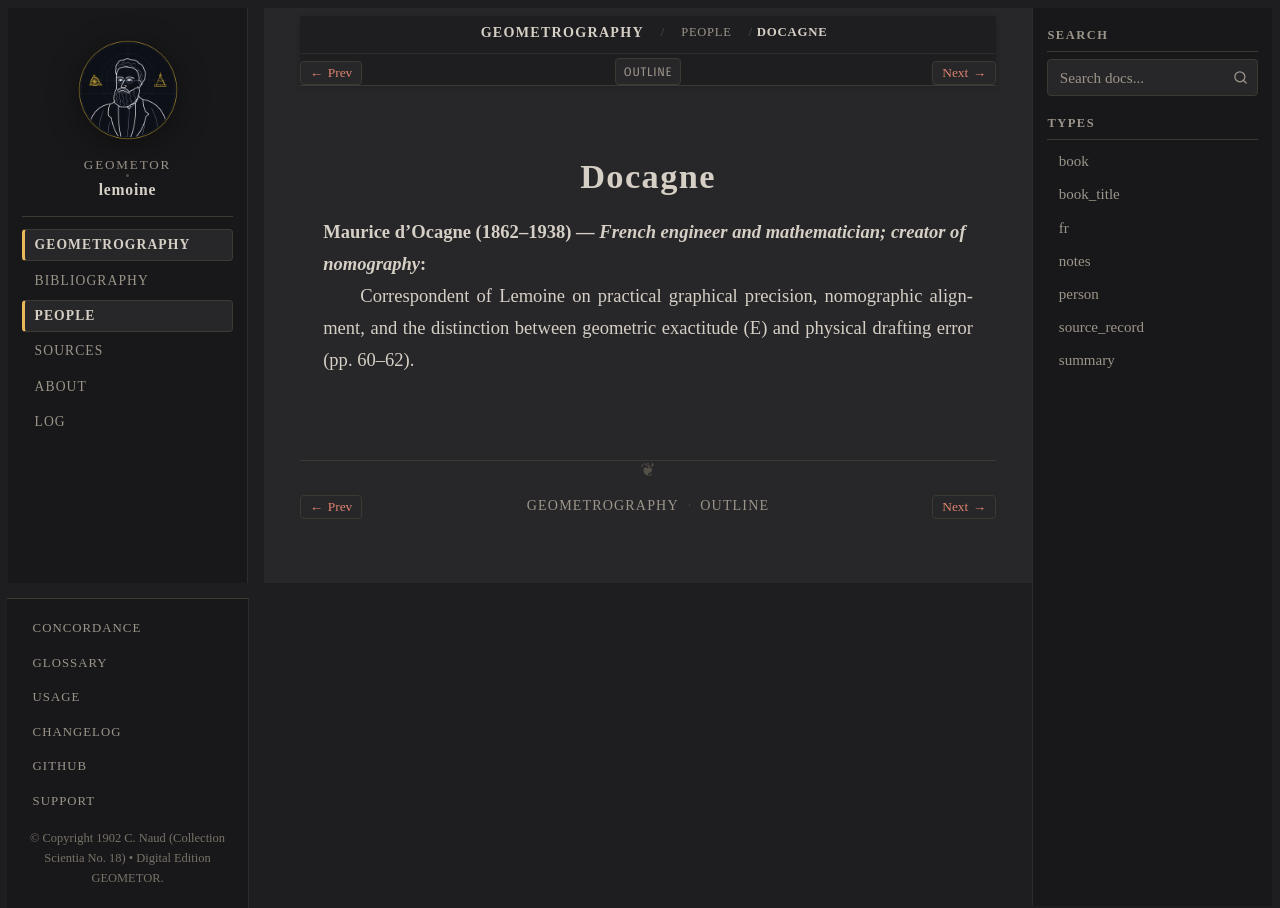

repository: geometor/lemoine · page: geometrographie/people/docagne.html · generator: sphinx

:type: person
:layout: book
:death_year: 1938
:death_label: 1938
:lifespan: 1862–1938
:excerpt: Maurice d'Ocagne (1862–1938) — French engineer and mathematician; creator of nomography

.. _person-docagne:

Docagne
=======

**Maurice d'Ocagne** (1862–1938) — *French engineer and mathematician; creator of nomography*
   Correspondent of Lemoine on practical graphical precision, nomographic alignment, and the distinction between geometric exactitude (E) and physical drafting error (pp. 60–62).
